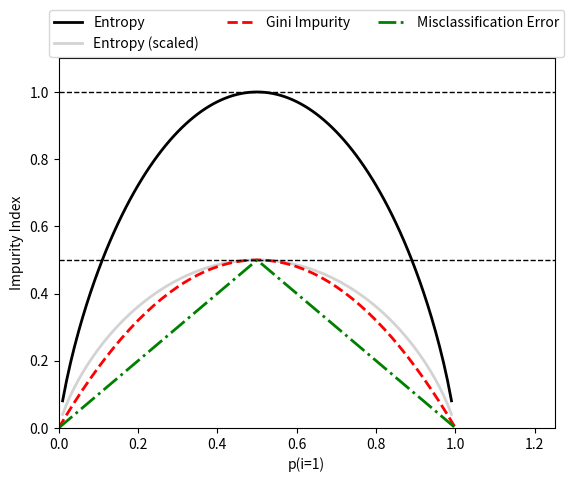

Recreate this plot in Python.
import matplotlib.pyplot as plt
import numpy as np

# Gini function
def gini(p):
    return (p) * (1 - (p)) + (1 - p) * (1 - (1 - p))

# Entropy function
def entropy(p):
    return - p * np.log2(p) - (1 - p) * np.log2((1 - p))

# Classification error
def error(p):
    return 1 - np.max([p, 1 - p])

x = np.arange(0.0, 1.9, 0.01)
ent = [entropy(p) if p != 0 else None for p in x]
sc_ent = [e * 0.5 if e else None for e in ent]
err = [error(i) for i in x]
fig = plt.figure()
ax = plt.subplot(111)

for i, lab, ls, c, in zip([ent, sc_ent, gini(x), err], 
                          ['Entropy', 'Entropy (scaled)', 'Gini Impurity', 'Misclassification Error'],
                          ['-', '-', '--', '-.'],
                          ['black', 'lightgray', 'red', 'green', 'cyan'],):
    line = ax.plot(x, i, label=lab, linestyle=ls, lw=2, color=c)

ax.legend(loc='upper center', bbox_to_anchor=(0.5, 1.15), ncol=3, fancybox=True, shadow=False)
ax.axhline(y=0.5, linewidth=1, color='k', linestyle='--')
ax.axhline(y=1.0, linewidth=1, color='k', linestyle='--')
plt.ylim([0, 1.1])
plt.xlim([0, 1.25])
plt.xlabel('p(i=1)')
plt.ylabel('Impurity Index')
plt.show()
    